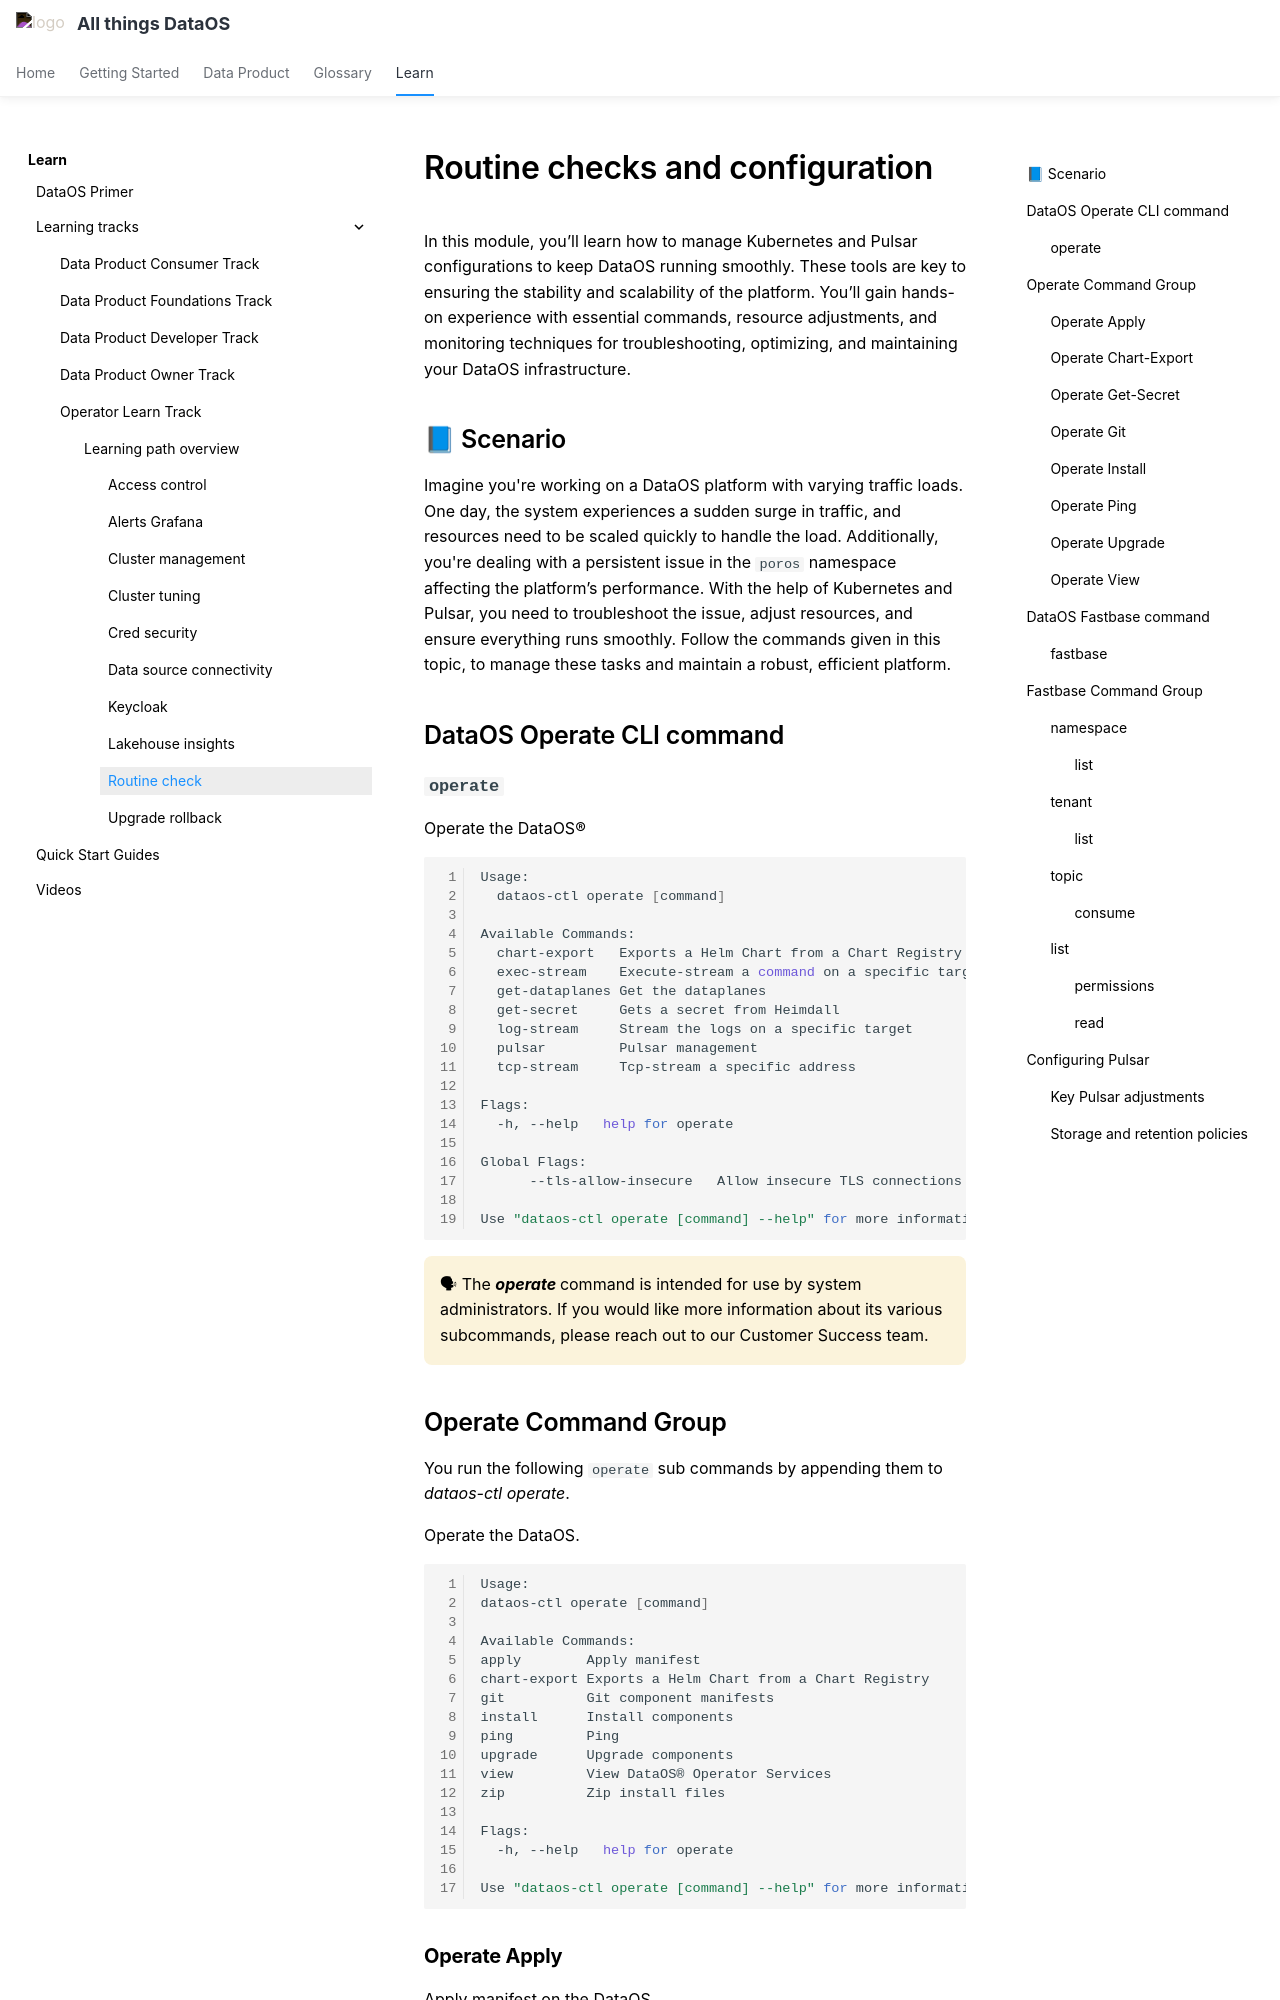

repository: moderndatacompany/dataos.info · page: learn/operator_learn_track/routine_check/index.html · generator: mkdocs

# Routine checks and configuration

In this module, you’ll learn how to manage Kubernetes and Pulsar configurations to keep DataOS running smoothly. These tools are key to ensuring the stability and scalability of the platform. You’ll gain hands-on experience with essential commands, resource adjustments, and monitoring techniques for troubleshooting, optimizing, and maintaining your DataOS infrastructure.

## 📘 Scenario 

Imagine you're working on a DataOS platform with varying traffic loads. One day, the system experiences a sudden surge in traffic, and resources need to be scaled quickly to handle the load. Additionally, you're dealing with a persistent issue in the `poros` namespace affecting the platform’s performance. With the help of Kubernetes and Pulsar, you need to troubleshoot the issue, adjust resources, and ensure everything runs smoothly. Follow the commands given in this topic, to manage these tasks and maintain a robust, efficient platform.

## DataOS Operate CLI command

### **`operate`**
Operate the DataOS®

```shell

Usage:
  dataos-ctl operate [command]

Available Commands:
  chart-export   Exports a Helm Chart from a Chart Registry
  exec-stream    Execute-stream a command on a specific target
  get-dataplanes Get the dataplanes
  get-secret     Gets a secret from Heimdall
  log-stream     Stream the logs on a specific target
  pulsar         Pulsar management
  tcp-stream     Tcp-stream a specific address

Flags:
  -h, --help   help for operate

Global Flags:
      --tls-allow-insecure   Allow insecure TLS connections

Use "dataos-ctl operate [command] --help" for more information about a command.
```
<aside class="callout"> 🗣 The<i> <b>operate </b></i>command is intended for use by system administrators. If you would like more information about its various subcommands, please reach out to our Customer Success team.</aside>

## Operate Command Group
You run the following `operate` sub commands by appending them to *dataos-ctl operate*.


Operate the DataOS.

```bash
Usage:
dataos-ctl operate [command]

Available Commands:
apply        Apply manifest
chart-export Exports a Helm Chart from a Chart Registry
git          Git component manifests
install      Install components
ping         Ping
upgrade      Upgrade components
view         View DataOS® Operator Services
zip          Zip install files

Flags:
  -h, --help   help for operate

Use "dataos-ctl operate [command] --help" for more information about a command.
```

### **Operate Apply**

Apply manifest on the DataOS.

```bash
Usage:
dataos-ctl operate apply [flags]

Flags:
-h, --help                  help for apply
-f, --manifestFile string   Single Manifest File Location
-n, --namespace string      Namespace
```

### **Operate Chart-Export**

Exports a Helm Chart from a Chart Registry.

```bash
Usage:
dataos-ctl operate chart-export [flags]

Flags:
    --accessKey string      The AWS Access Key for ECR Chart Registry
    --accessSecret string   The AWS Access Secret for ECR Chart Registry
-c, --chart string          The chart ref
-d, --exportDir string      The directory to export the Helm chart
-h, --help                  help for chart-export
    --region string         The AWS Region for ECR Chart Registry
    --registry string       The AWS ECR Chart Registry
```
